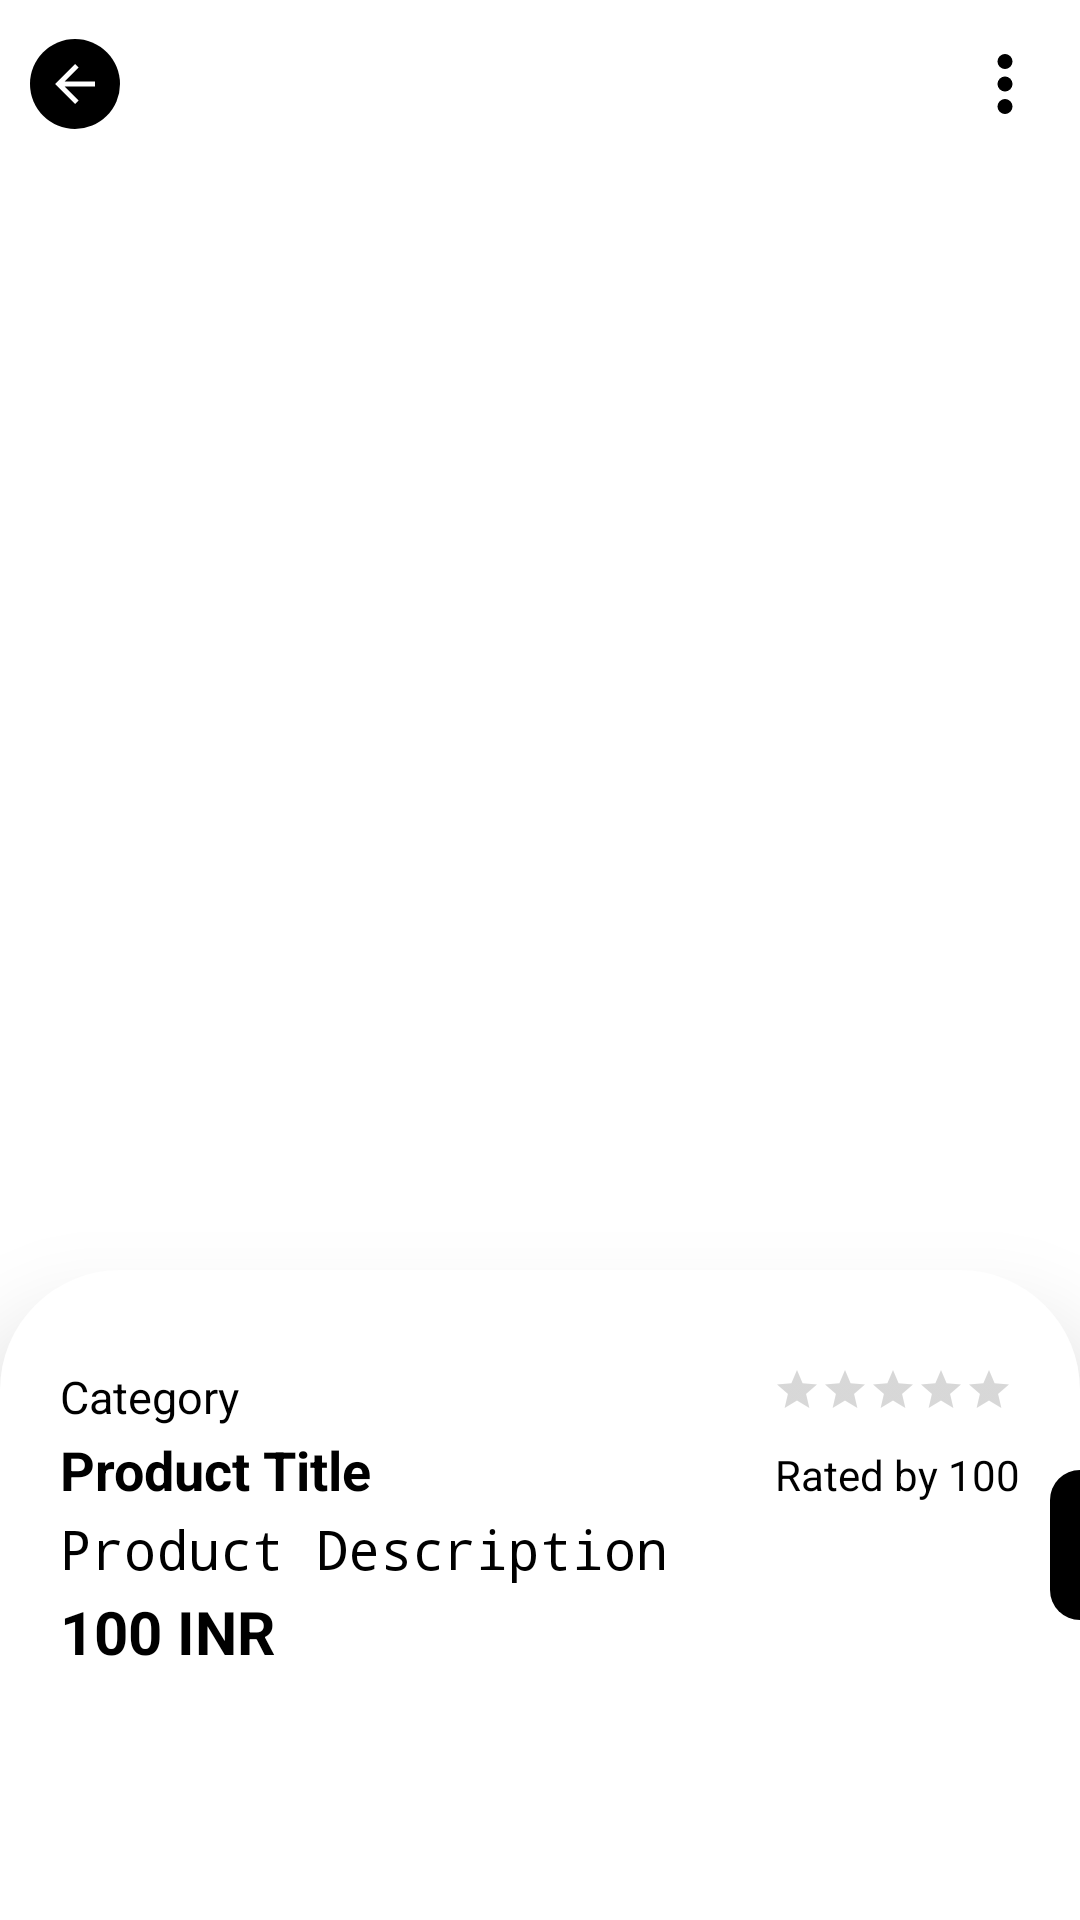

Reconstruct the res/layout file that produces this screen, plus the resources it refers to.
<!-- AndroidManifest.xml: application theme Theme.ECommerce -->
<!-- res/layout/activity_product_description_test.xml -->
<?xml version="1.0" encoding="utf-8"?>
<RelativeLayout xmlns:android="http://schemas.android.com/apk/res/android"
    xmlns:app="http://schemas.android.com/apk/res-auto"
    xmlns:tools="http://schemas.android.com/tools"
    android:layout_width="match_parent"
    android:layout_height="match_parent">


    <ViewFlipper
        android:id="@id/viewFlipper"
        android:layout_width="match_parent"
        android:layout_height="450dp"
        android:layout_marginStart="0dp"
        android:layout_marginTop="20sp"
        android:layout_marginEnd="0dp"
        android:flipInterval="2300"
        android:inAnimation="@android:anim/slide_in_left"
        android:outAnimation="@android:anim/slide_out_right"
        android:paddingStart="20dp"
        android:paddingEnd="20dp">

        <ImageView
            android:id="@+id/productImage1"
            android:layout_width="match_parent"
            android:layout_height="match_parent"
            android:scaleType="fitCenter"
            android:src="@drawable/baseline_ballot_24" />

        <ImageView
            android:id="@+id/productImage2"
            android:layout_width="match_parent"
            android:layout_height="match_parent"
            android:scaleType="fitCenter"
            android:src="@drawable/baseline_ballot_24" />

        <ImageView
            android:id="@+id/productImage3"
            android:layout_width="match_parent"
            android:layout_height="450dp"
            android:scaleType="fitCenter"
            android:src="@drawable/baseline_ballot_24" />

    </ViewFlipper>

    <RelativeLayout
        android:layout_width="match_parent"
        android:layout_height="?actionBarSize"
        android:layout_alignStart="@+id/viewFlipper"
        android:gravity="center_vertical">

        <ImageView
            android:id="@+id/back"
            android:layout_width="30sp"
            android:layout_height="30sp"
            android:layout_alignParentStart="true"
            android:layout_alignParentTop="true"
            android:layout_marginStart="10dp"
            android:background="@drawable/cirecular_background"
            android:backgroundTint="@color/black"
            android:padding="5sp"
            android:src="@drawable/back"
            app:tint="@color/white" />

        <TextView
            android:layout_width="match_parent"
            android:layout_height="30sp"
            android:layout_alignParentTop="true"
            android:layout_toStartOf="@+id/more"
            android:layout_toEndOf="@+id/back"
            android:gravity="center_vertical"
            android:paddingLeft="10dp"
            android:paddingRight="10dp"
            android:text="@string/Product_Description"
            android:textColor="@color/black"
            android:textSize="14sp"
            android:textStyle="bold"
            android:visibility="gone" />

        <ImageView
            android:id="@+id/more"
            android:layout_width="30sp"
            android:layout_height="30sp"
            android:layout_alignParentEnd="true"
            android:layout_marginEnd="10dp"
            android:backgroundTint="@color/black"
            android:src="@drawable/more"
            app:tint="@color/black" />
    </RelativeLayout>


    <RelativeLayout
        android:id="@+id/productData"
        android:layout_width="match_parent"
        android:layout_height="match_parent"
        android:layout_below="@id/viewFlipper"
        android:layout_marginTop="-47dp"
        android:background="@drawable/corner_radius_layout"
        android:backgroundTint="@color/white"
        android:elevation="20dp"
        android:outlineAmbientShadowColor="@color/black"
        android:outlineSpotShadowColor="@color/black">

        <LinearLayout
            android:id="@+id/categoryAndRatingBar"
            android:layout_width="match_parent"
            android:layout_height="wrap_content"
            android:layout_marginTop="30dp"
            android:layout_marginEnd="20dp"
            android:orientation="horizontal"
            android:weightSum="4">

            <TextView
                android:id="@+id/productCategory"
                android:layout_width="match_parent"
                android:layout_height="wrap_content"
                android:layout_marginStart="20dp"
                android:layout_marginTop="2dp"
                android:layout_marginEnd="20dp"
                android:layout_weight="3"
                android:text="Category"
                android:textColor="@color/black"
                android:textSize="15sp" />

            <RatingBar
                android:id="@+id/productRating"
                style="?android:attr/ratingBarStyleSmall"
                android:layout_width="wrap_content"
                android:layout_height="wrap_content"
                android:layout_marginTop="2dp"
                android:layout_marginEnd="30dp" />


        </LinearLayout>

        <LinearLayout
            android:id="@+id/titleAndRating"
            android:layout_width="match_parent"
            android:layout_height="wrap_content"
            android:layout_below="@+id/categoryAndRatingBar"
            android:orientation="horizontal"
            android:weightSum="4">

            <TextView
                android:id="@+id/productTitle"
                android:layout_width="wrap_content"
                android:layout_height="wrap_content"
                android:layout_below="@id/productCategory"
                android:layout_marginStart="20dp"
                android:layout_marginTop="2dp"
                android:layout_marginEnd="20dp"
                android:layout_weight="4"
                android:text="Product Title"
                android:textColor="@color/black"
                android:textSize="18sp"
                android:textStyle="bold" />


            <TextView
                android:id="@+id/productRateCount"
                android:layout_width="wrap_content"
                android:layout_height="wrap_content"
                android:layout_below="@+id/productRating"
                android:layout_alignParentEnd="true"
                android:layout_marginTop="2dp"
                android:layout_marginEnd="20dp"
                android:layout_marginBottom="5dp"
                android:layout_weight="1"
                android:text="Rated by 100"
                android:textColor="@color/black" />


        </LinearLayout>

        <TextView
            android:id="@+id/productPrice"
            android:layout_width="wrap_content"
            android:layout_height="wrap_content"
            android:layout_below="@+id/descriptionAndCount"
            android:layout_marginStart="20dp"
            android:layout_marginTop="2dp"
            android:layout_marginEnd="20dp"
            android:layout_marginBottom="5dp"
            android:text="100 INR"
            android:textColor="@color/black"
            android:textSize="20sp"
            android:textStyle="bold" />


        <LinearLayout
            android:id="@+id/descriptionAndCount"
            android:layout_width="match_parent"
            android:layout_height="wrap_content"
            android:layout_below="@+id/titleAndRating"
            android:layout_marginStart="20dp"
            android:layout_marginEnd="20dp"
            android:orientation="horizontal"
            android:weightSum="4">

            <TextView
                android:id="@+id/productDescription"
                android:layout_width="0dp"
                android:layout_height="wrap_content"
                android:layout_marginTop="2dp"
                android:layout_weight="4"
                android:scrollHorizontally="true"
                android:text="@string/Product_Description"
                android:textColor="@color/black"
                android:textSize="18sp"
                android:typeface="monospace" />
        </LinearLayout>

    </RelativeLayout>

    <RelativeLayout
        android:id="@+id/addAndRemoveProduct1"
        android:layout_width="wrap_content"
        android:layout_height="wrap_content"
        android:layout_marginBottom="100dp"
        android:elevation="20dp"
        android:outlineSpotShadowColor="@color/black"
        android:paddingStart="350dp">

        <LinearLayout
            android:layout_width="match_parent"
            android:layout_height="50dp"
            android:layout_alignParentBottom="true"
            android:background="@drawable/corner_rect_layout"
            android:backgroundTint="@color/black"
            android:orientation="horizontal"
            android:weightSum="4">

            <ImageView
                android:id="@+id/slide"
                android:layout_width="wrap_content"
                android:layout_height="wrap_content"
                android:layout_below="@+id/productData"
                android:layout_gravity="center_vertical"
                android:layout_marginLeft="15sp"
                android:src="@drawable/baseline_arrow_back_ios_24"
                android:tint="@color/white"
                tools:ignore="UseAppTint" />

            <LinearLayout
                android:id="@+id/addRemoveProduct"
                android:layout_width="wrap_content"
                android:layout_height="30dp"
                android:layout_below="@+id/descriptionAndCount"
                android:layout_alignParentEnd="true"
                android:layout_gravity="center_vertical"
                android:layout_marginEnd="20dp"
                android:orientation="horizontal"
                android:visibility="gone">

                <ImageView
                    android:id="@+id/removeFromCart"
                    android:layout_width="30dp"
                    android:layout_height="30dp"
                    android:layout_weight="1"
                    android:src="@drawable/minus" />

                <TextView
                    android:id="@+id/numberOfProductAdded"
                    android:layout_width="50dp"
                    android:layout_height="wrap_content"
                    android:layout_gravity="center"
                    android:layout_weight="2"
                    android:gravity="center"
                    android:text="1"
                    android:textColor="@color/Cream"
                    android:textSize="20sp"
                    android:textStyle="bold" />

                <ImageView
                    android:id="@+id/addToCart"
                    android:layout_width="30dp"
                    android:layout_height="25dp"
                    android:layout_weight="1"
                    android:src="@drawable/baseline_add_24" />

            </LinearLayout>

            <Button
                android:id="@+id/deleteData"
                android:layout_width="wrap_content"
                android:layout_height="wrap_content"
                android:layout_below="@+id/productData"
                android:layout_marginStart="10dp"
                android:layout_marginEnd="10dp"
                android:layout_weight="1"
                android:text="@string/Delete"
                android:textSize="12sp"

                android:visibility="gone" />

            <Button
                android:id="@+id/updateData"
                android:layout_width="wrap_content"
                android:layout_height="wrap_content"
                android:layout_below="@+id/deleteData"
                android:layout_marginStart="10dp"
                android:layout_marginEnd="10dp"
                android:layout_weight="1"
                android:text="@string/Update"
                android:textSize="12sp"
                android:visibility="gone"

                />
        </LinearLayout>
    </RelativeLayout>


</RelativeLayout>
<!-- resources referenced by this layout -->
<resources>
  <color name="Cream">#FFFDD1</color>
  <color name="black">#FF000000</color>
  <color name="white">#FFFFFFFF</color>
  <!-- drawable back (drawable) -->
  <vector xmlns:android="http://schemas.android.com/apk/res/android"
      android:width="48dp"
      android:height="48dp"
      android:viewportWidth="960"
      android:viewportHeight="960">
    <path
        android:fillColor="#FFBB9B"
        android:pathData="m313,520 l224,224 -57,56 -320,-320 320,-320 57,56 -224,224h487v80L313,520Z"/>
  </vector>
  <!-- drawable baseline_add_24 (drawable) -->
  <vector android:height="24dp" android:tint="#FFBB9B"
      android:viewportHeight="24" android:viewportWidth="24"
      android:width="24dp" xmlns:android="http://schemas.android.com/apk/res/android">
      <path android:fillColor="@android:color/white" android:pathData="M19,13h-6v6h-2v-6H5v-2h6V5h2v6h6v2z"/>
  </vector>
  <!-- drawable baseline_arrow_back_ios_24 (drawable) -->
  <vector android:autoMirrored="true" android:height="24dp"
      android:tint="#000000"
      android:viewportHeight="24"
      android:viewportWidth="24"
      android:width="24dp"
      xmlns:android="http://schemas.android.com/apk/res/android">
      <path
          android:fillColor="@android:color/white"
          android:pathData="M11.67,3.87L9.9,2.1 0,12l9.9,9.9 1.77,-1.77L3.54,12z"
          android:strokeWidth="0.2"
          />
  </vector>
  <!-- drawable cirecular_background (drawable) -->
  <?xml version="1.0" encoding="utf-8"?>
  <shape xmlns:android="http://schemas.android.com/apk/res/android"
      android:shape="oval">
      <solid android:color="#FFBB9B"/>
  </shape>
  <!-- drawable corner_radius_layout (drawable) -->
  <?xml version="1.0" encoding="utf-8"?>
  <shape xmlns:android="http://schemas.android.com/apk/res/android">
      <corners
          android:topLeftRadius="40dp"
          android:topRightRadius="40dp" />
      <solid android:color="@color/Cream" />
  </shape>
  <!-- drawable corner_rect_layout (drawable) -->
  <?xml version="1.0" encoding="utf-8"?>
  <shape xmlns:android="http://schemas.android.com/apk/res/android">
      <corners
          android:topLeftRadius="10dp"
          android:topRightRadius="0dp"
          android:bottomRightRadius="0dp"
          android:bottomLeftRadius="10dp" />
      <solid android:color="@color/white" />
  </shape>
  <!-- drawable minus (drawable) -->
  <vector xmlns:android="http://schemas.android.com/apk/res/android"
      android:width="24dp"
      android:height="24dp"
      android:viewportWidth="960"
      android:viewportHeight="960">
    <path
        android:fillColor="#FFBB9B"
        android:pathData="M200,520v-80h560v80L200,520Z"/>
  </vector>
  <!-- drawable more (drawable) -->
  <vector xmlns:android="http://schemas.android.com/apk/res/android"
      android:width="48dp"
      android:height="48dp"
      android:viewportWidth="960"
      android:viewportHeight="960">
    <path
        android:fillColor="#FFBB9B"
        android:pathData="M480,800q-33,0 -56.5,-23.5T400,720q0,-33 23.5,-56.5T480,640q33,0 56.5,23.5T560,720q0,33 -23.5,56.5T480,800ZM480,560q-33,0 -56.5,-23.5T400,480q0,-33 23.5,-56.5T480,400q33,0 56.5,23.5T560,480q0,33 -23.5,56.5T480,560ZM480,320q-33,0 -56.5,-23.5T400,240q0,-33 23.5,-56.5T480,160q33,0 56.5,23.5T560,240q0,33 -23.5,56.5T480,320Z"/>
  </vector>
  <string name="Delete">Delete</string>
  <string name="Product_Description">Product Description</string>
  <string name="Update">Update</string>
  <style name="Theme.ECommerce" parent="Base.Theme.ECommerce" />
  <style name="Base.Theme.ECommerce" parent="Theme.MaterialComponents.Light.NoActionBar">
          
          <item name="android:statusBarColor">@color/white</item>
          <item name="android:windowLightStatusBar">true</item>
  
  
          
      </style>
</resources>
